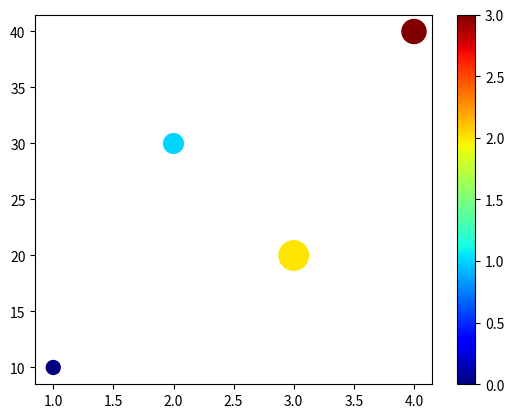

The matplotlib source for this figure:

import matplotlib.pyplot as plt

data_x = [1,2,3,4]
data_1 = [10,30,20,40]
data_s = [100,200,450,300]
#data_color = ['#ff0000', '#00ff00', '#0000ff', '#ff00ff']
data_color = range(len(data_x))

plt.scatter(data_x, data_1
            , s=data_s
            , c=data_color
            , cmap='jet'
            )
plt.colorbar()
plt.show()